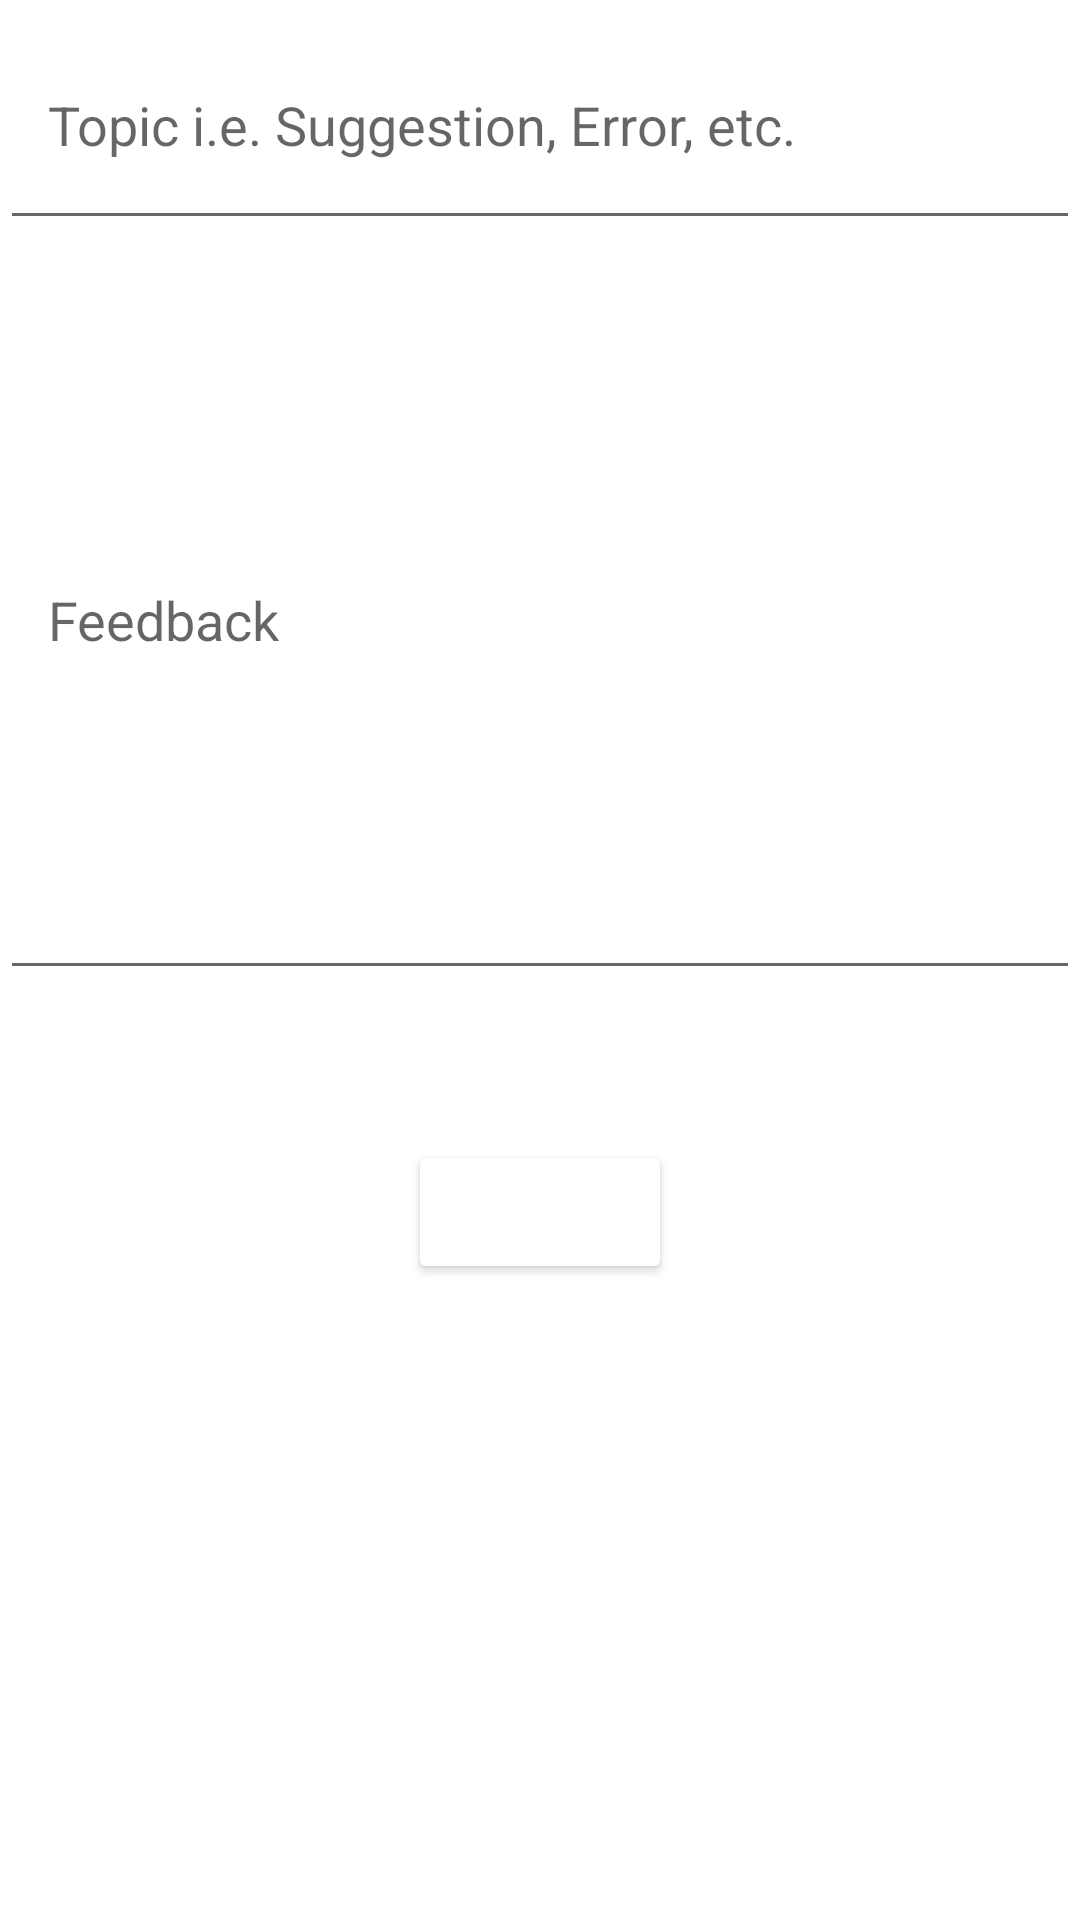

This screen was rendered from an Android layout file. Write that file and the resources it references.
<!-- AndroidManifest.xml: application theme splash_screen -->
<!-- res/layout/activity_feedback.xml -->
<?xml version="1.0" encoding="utf-8"?>
<LinearLayout xmlns:android="http://schemas.android.com/apk/res/android"
    xmlns:tools="http://schemas.android.com/tools"
    android:layout_width="match_parent"
    android:layout_height="match_parent"
    android:layout_margin="16dp"
    android:orientation="vertical"
    tools:context=".ui.nav_left.FeedbackActivity">


    <com.google.android.material.textfield.TextInputEditText
        android:id="@+id/topicFA"
        android:layout_width="match_parent"
        android:layout_height="80dp"
        android:backgroundTint="?attr/themeColor"
        android:gravity="center|start"
        android:hint="@string/topic_feedback"
        android:inputType="textEmailSubject"
        android:paddingHorizontal="16dp"
        android:theme="@style/ThemeOverlay.AppTheme.TextInputEditText.Outlined" />

    <com.google.android.material.textfield.TextInputEditText
        android:id="@+id/feedbackMsgFA"
        android:layout_width="match_parent"
        android:layout_height="250dp"
        android:backgroundTint="?attr/themeColor"
        android:gravity="center|start"
        android:hint="@string/feedback"
        android:paddingHorizontal="16dp" />

    <Button
        android:id="@+id/sendFA"
        android:layout_width="wrap_content"
        android:layout_height="wrap_content"
        android:layout_gravity="center"
        android:layout_marginTop="50dp"
        android:backgroundTint="?attr/themeColor"
        android:paddingHorizontal="16dp"
        android:text="@string/send"
        android:textColor="@color/white" />

</LinearLayout>
<!-- resources referenced by this layout -->
<resources>
  <string name="feedback">Feedback</string>
  <string name="send">Send</string>
  <string name="topic_feedback">Topic i.e. Suggestion, Error, etc.</string>
  <style name="ThemeOverlay.AppTheme.TextInputEditText.Outlined" parent="">
          <item name="colorPrimary">?attr/themeColor</item>
      </style>
  <style name="splash_screen" parent="Theme.MaterialComponents.Light.NoActionBar">
          <item name="android:windowBackground">@drawable/splash_screen</item>
          <item name="android:forceDarkAllowed" tools:targetApi="q">false</item>
      </style>
  <!-- drawable splash_screen (drawable) -->
  <?xml version="1.0" encoding="utf-8"?>
  <layer-list xmlns:android="http://schemas.android.com/apk/res/android">
      <item android:drawable="@color/white"/>
      <item android:drawable="@drawable/love_music_icon_slash_screen" android:gravity="center"/>
  </layer-list>
  <!-- not gathered from this repository: default colours our renderer supplied (Android Studio template values) -->
  <color name="white">#FFFFFFFF</color>
</resources>
